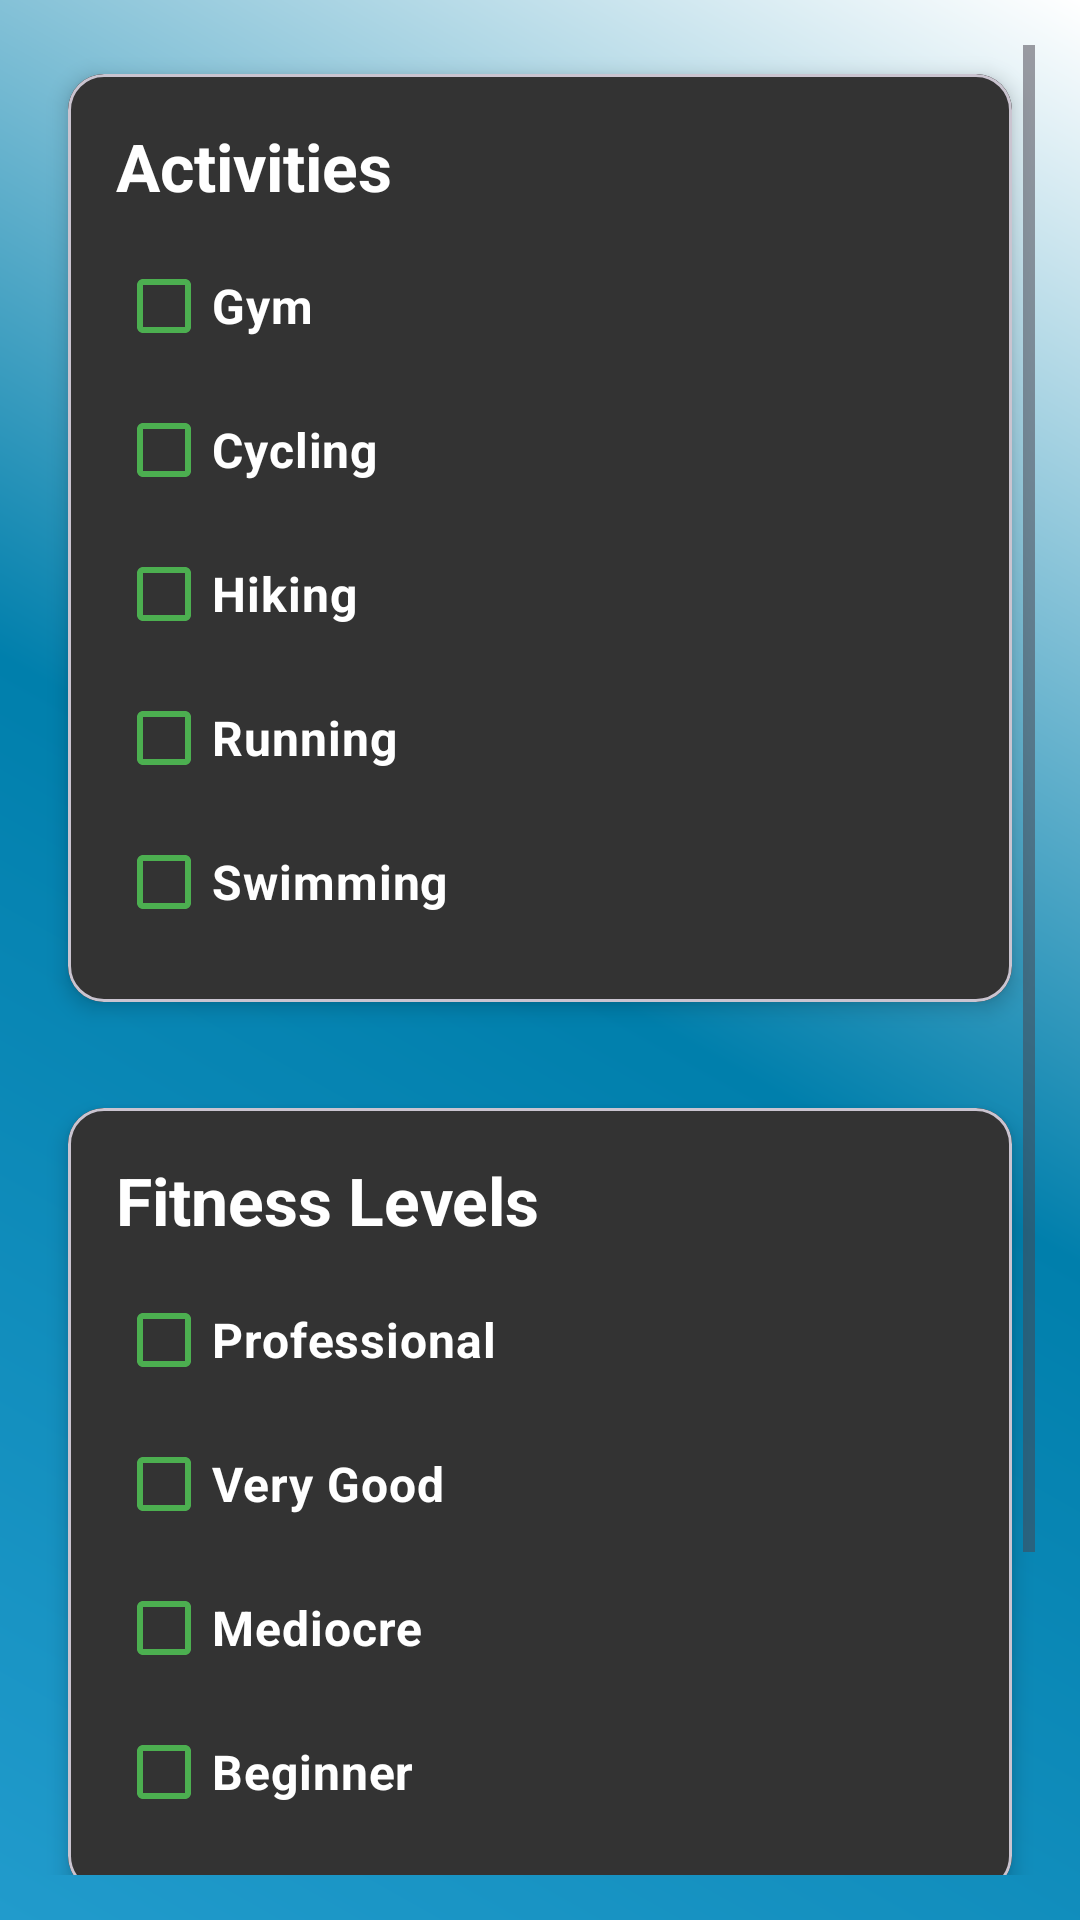

Android layout source for this screen:
<!-- AndroidManifest.xml: application theme Theme.Meetfit -->
<!-- res/layout/filter_dialog_events.xml -->
<?xml version="1.0" encoding="utf-8"?>
<ScrollView
    xmlns:android="http://schemas.android.com/apk/res/android"
    xmlns:app="http://schemas.android.com/apk/res-auto"
    android:id="@+id/filterScrollView"
    android:layout_width="match_parent"
    android:layout_height="match_parent"
    android:background="@drawable/background_gradient2"
    android:padding="15dp">

    
    <LinearLayout
        android:id="@+id/filterLinearLayout"
        android:layout_width="match_parent"
        android:layout_height="wrap_content"
        android:orientation="vertical">

        
        <com.google.android.material.card.MaterialCardView
            android:layout_width="match_parent"
            android:layout_height="wrap_content"
            android:layout_marginBottom="16dp"
            app:cardCornerRadius="12dp"
            app:cardElevation="4dp"
            app:cardUseCompatPadding="true">

            <LinearLayout
                android:layout_width="match_parent"
                android:layout_height="wrap_content"
                android:orientation="vertical"
                android:padding="16dp"
                android:background="@color/title_color" >

                <TextView
                    android:id="@+id/tvFilterActivities"
                    android:layout_width="wrap_content"
                    android:layout_height="wrap_content"
                    android:text="Activities"
                    android:textStyle="bold"
                    android:textSize="22sp"
                    android:paddingBottom="8dp"
                    android:textColor="@color/white"/>

                
                <com.google.android.material.checkbox.MaterialCheckBox
                    android:id="@+id/cbGym"
                    android:layout_width="wrap_content"
                    android:layout_height="wrap_content"
                    android:text="Gym"
                    android:buttonTint="@color/checkbox_color"
                    android:textColor="@color/white"
                    android:textStyle="bold"
                    android:textSize="16dp"/>

                <com.google.android.material.checkbox.MaterialCheckBox
                    android:id="@+id/cbBike"
                    android:layout_width="wrap_content"
                    android:layout_height="wrap_content"
                    android:text="Cycling"
                    android:buttonTint="@color/checkbox_color"
                    android:textColor="@color/white"
                    android:textStyle="bold"
                    android:textSize="16dp"/>

                <com.google.android.material.checkbox.MaterialCheckBox
                    android:id="@+id/cbHiking"
                    android:layout_width="wrap_content"
                    android:layout_height="wrap_content"
                    android:text="Hiking"
                    android:buttonTint="@color/checkbox_color"
                    android:textColor="@color/white"
                    android:textStyle="bold"
                    android:textSize="16dp"/>

                <com.google.android.material.checkbox.MaterialCheckBox
                    android:id="@+id/cbRun"
                    android:layout_width="wrap_content"
                    android:layout_height="wrap_content"
                    android:text="Running"
                    android:buttonTint="@color/checkbox_color"
                    android:textColor="@color/white"
                    android:textStyle="bold"
                    android:textSize="16dp"/>

                <com.google.android.material.checkbox.MaterialCheckBox
                    android:id="@+id/cbSwim"
                    android:layout_width="wrap_content"
                    android:layout_height="wrap_content"
                    android:text="Swimming"
                    android:buttonTint="@color/checkbox_color"
                    android:textColor="@color/white"
                    android:textStyle="bold"
                    android:textSize="16dp"/>

            </LinearLayout>
        </com.google.android.material.card.MaterialCardView>

        
        <com.google.android.material.card.MaterialCardView
            android:layout_width="match_parent"
            android:layout_height="wrap_content"
            app:cardCornerRadius="12dp"
            app:cardElevation="4dp"
            app:cardUseCompatPadding="true">

            <LinearLayout
                android:layout_width="match_parent"
                android:layout_height="wrap_content"
                android:orientation="vertical"
                android:padding="16dp"
                android:background="@color/title_color">

                <TextView
                    android:id="@+id/tvFilterFitnessLevels"
                    android:layout_width="wrap_content"
                    android:layout_height="wrap_content"
                    android:text="Fitness Levels"
                    android:textStyle="bold"
                    android:textSize="22sp"
                    android:paddingBottom="8dp"
                    android:textColor="@color/white"/>

                <com.google.android.material.checkbox.MaterialCheckBox
                    android:id="@+id/cbPro"
                    android:layout_width="wrap_content"
                    android:layout_height="wrap_content"
                    android:text="Professional"
                    android:buttonTint="@color/checkbox_color"
                    android:textColor="@color/white"
                    android:textStyle="bold"
                    android:textSize="16dp"/>

                <com.google.android.material.checkbox.MaterialCheckBox
                    android:id="@+id/cbGood"
                    android:layout_width="wrap_content"
                    android:layout_height="wrap_content"
                    android:text="Very Good"
                    android:buttonTint="@color/checkbox_color"
                    android:textColor="@color/white"
                    android:textStyle="bold"
                    android:textSize="16dp"/>

                <com.google.android.material.checkbox.MaterialCheckBox
                    android:id="@+id/cbMid"
                    android:layout_width="wrap_content"
                    android:layout_height="wrap_content"
                    android:text="Mediocre"
                    android:buttonTint="@color/checkbox_color"
                    android:textColor="@color/white"
                    android:textStyle="bold"
                    android:textSize="16dp"/>

                <com.google.android.material.checkbox.MaterialCheckBox
                    android:id="@+id/cbBeginner"
                    android:layout_width="wrap_content"
                    android:layout_height="wrap_content"
                    android:text="Beginner"
                    android:buttonTint="@color/checkbox_color"
                    android:textColor="@color/white"
                    android:textStyle="bold"
                    android:textSize="16dp"/>
            </LinearLayout>
        </com.google.android.material.card.MaterialCardView>
        <com.google.android.material.card.MaterialCardView
            android:layout_width="match_parent"
            android:layout_height="wrap_content"
            app:cardCornerRadius="12dp"
            app:cardElevation="4dp"
            app:cardUseCompatPadding="true">

            <LinearLayout
                android:layout_width="match_parent"
                android:layout_height="wrap_content"
                android:orientation="vertical"
                android:padding="16dp"
                android:background="@color/title_color">

                <TextView
                    android:id="@+id/tvLocation"
                    android:layout_width="wrap_content"
                    android:layout_height="wrap_content"
                    android:text="Location"
                    android:textStyle="bold"
                    android:textSize="22sp"
                    android:paddingBottom="8dp"
                    android:textColor="@color/white"/>

                <com.google.android.material.checkbox.MaterialCheckBox
                    android:id="@+id/cbLocation"
                    android:layout_width="wrap_content"
                    android:layout_height="wrap_content"
                    android:text="My Location"
                    android:buttonTint="@color/checkbox_color"
                    android:textColor="@color/white"
                    android:textStyle="bold"
                    android:textSize="16dp"/>
            </LinearLayout>
        </com.google.android.material.card.MaterialCardView>

    </LinearLayout>
</ScrollView>
<!-- resources referenced by this layout -->
<resources>
  <color name="checkbox_color">#4CAF50</color>
  <color name="title_color">#333333</color>
  <color name="white">#FFFFFF</color>
  <!-- drawable background_gradient2 (drawable-v31) -->
  <?xml version="1.0" encoding="utf-8"?>
      <shape xmlns:android="http://schemas.android.com/apk/res/android">
          <gradient
              android:startColor="@android:color/system_accent1_400"
              android:centerColor="@android:color/system_accent1_500"
              android:endColor="@color/white"
              android:angle="45" />
      </shape>
  <style name="Theme.Meetfit" parent="Base.Theme.Meetfit" />
  <style name="Base.Theme.Meetfit" parent="Theme.Material3.DayNight.NoActionBar">
          
          
      </style>
</resources>
